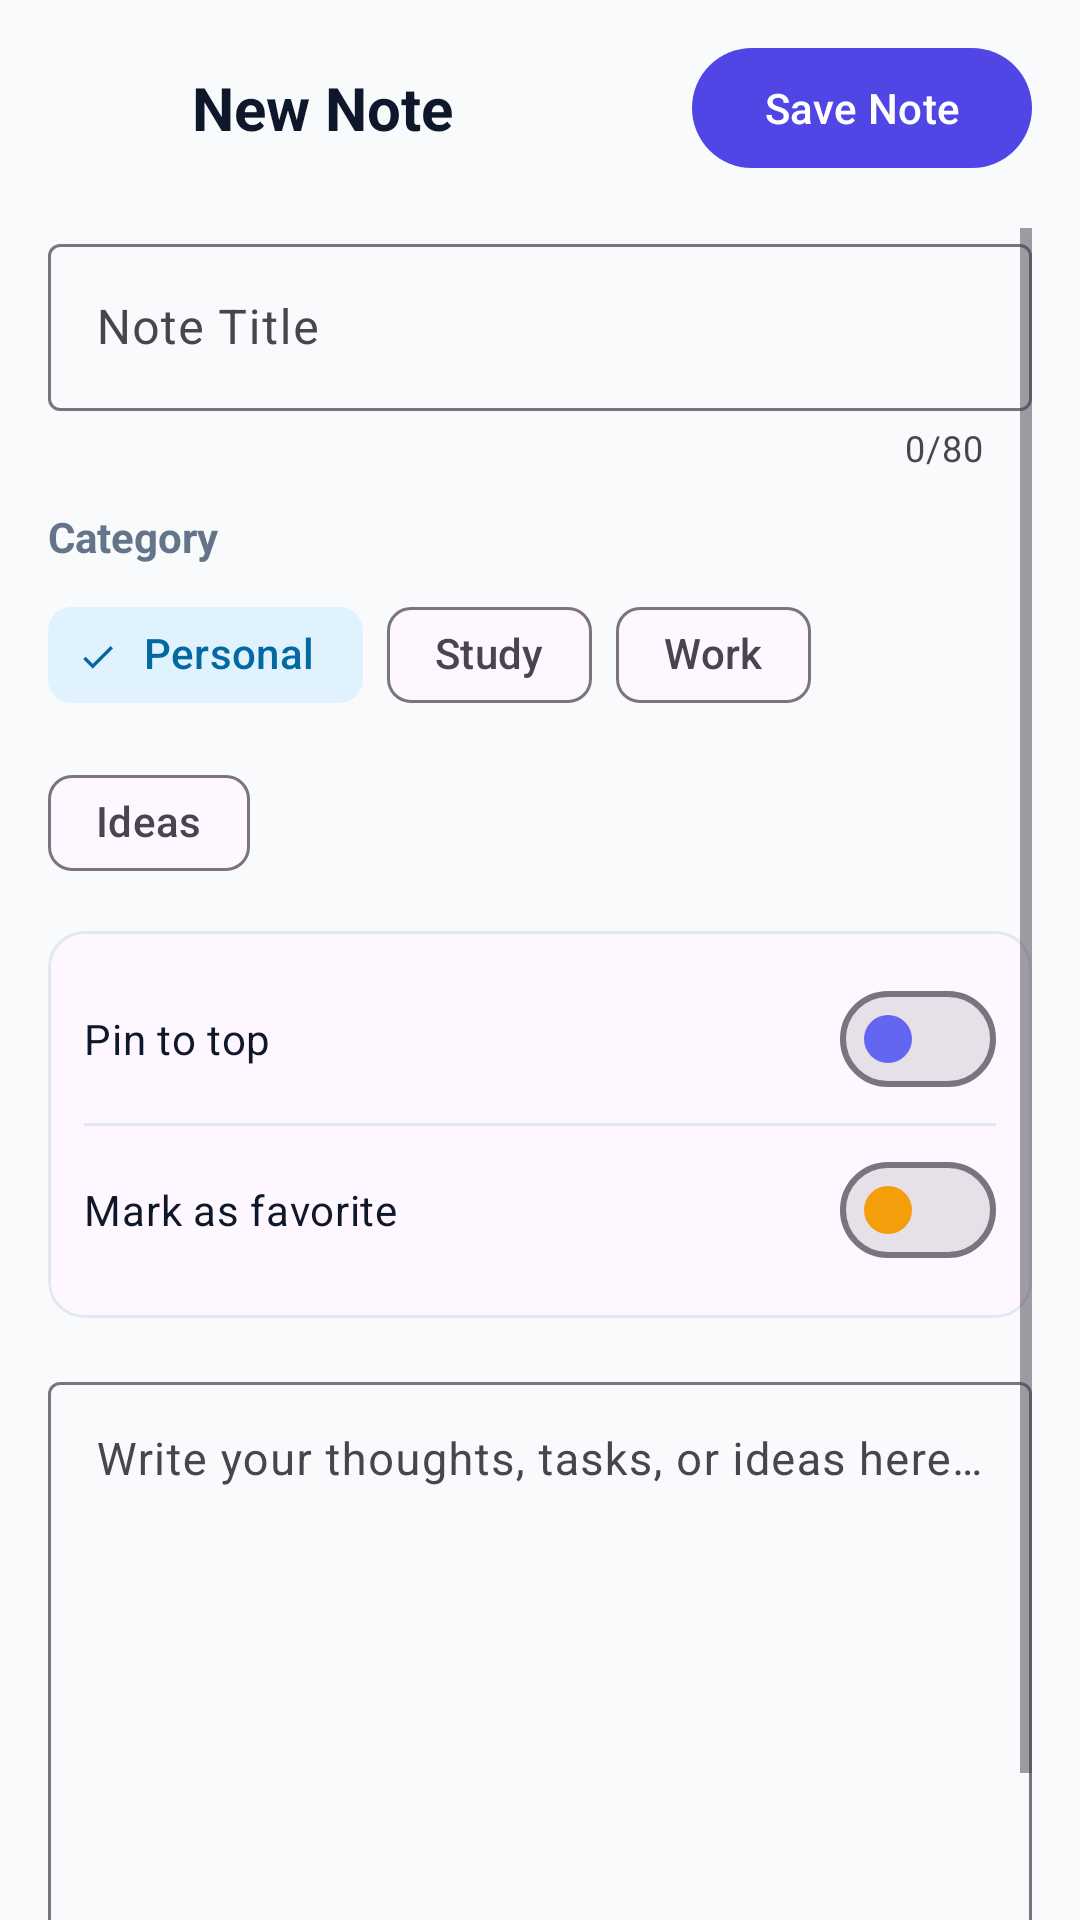

Write the Android layout XML for this screen, with the resource values it uses.
<!-- AndroidManifest.xml: application theme Theme.Exp9 -->
<!-- res/layout/activity_add_edit_note.xml -->
<?xml version="1.0" encoding="utf-8"?>
<LinearLayout xmlns:android="http://schemas.android.com/apk/res/android"
    xmlns:app="http://schemas.android.com/apk/res-auto"
    xmlns:tools="http://schemas.android.com/tools"
    android:layout_width="match_parent"
    android:layout_height="match_parent"
    android:orientation="vertical"
    tools:context=".ui.activity.AddEditNoteActivity">

    
    <LinearLayout
        android:layout_width="match_parent"
        android:layout_height="wrap_content"
        android:gravity="center_vertical"
        android:orientation="horizontal"
        android:paddingHorizontal="16dp"
        android:paddingTop="12dp"
        android:paddingBottom="8dp">

        <ImageView
            android:id="@+id/btnBack"
            android:layout_width="40dp"
            android:layout_height="40dp"
            android:background="?attr/selectableItemBackgroundBorderless"
            android:padding="8dp"
            android:src="@drawable/ic_back"
            app:tint="@color/text_primary_light"
            android:contentDescription="@string/cancel" />

        <TextView
            android:id="@+id/tvScreenTitle"
            android:layout_width="0dp"
            android:layout_height="wrap_content"
            android:layout_marginStart="8dp"
            android:layout_weight="1"
            android:text="@string/add_note"
            android:textColor="@color/text_primary_light"
            android:textSize="20sp"
            android:textStyle="bold" />

        <com.google.android.material.button.MaterialButton
            android:id="@+id/btnSave"
            android:layout_width="wrap_content"
            android:layout_height="wrap_content"
            android:text="@string/save_note"
            app:cornerRadius="20dp" />
    </LinearLayout>

    <ScrollView
        android:layout_width="match_parent"
        android:layout_height="0dp"
        android:layout_weight="1"
        android:paddingHorizontal="16dp"
        android:paddingTop="8dp">

        <LinearLayout
            android:layout_width="match_parent"
            android:layout_height="wrap_content"
            android:orientation="vertical">

            
            <com.google.android.material.textfield.TextInputLayout
                android:id="@+id/inputLayoutTitle"
                style="@style/Widget.Material3.TextInputLayout.OutlinedBox"
                android:layout_width="match_parent"
                android:layout_height="wrap_content"
                android:hint="@string/title_hint"
                app:counterEnabled="true"
                app:counterMaxLength="80"
                app:errorEnabled="true">

                <com.google.android.material.textfield.TextInputEditText
                    android:id="@+id/etTitle"
                    android:layout_width="match_parent"
                    android:layout_height="wrap_content"
                    android:inputType="textCapSentences"
                    android:maxLength="80"
                    android:textColor="@color/text_primary_light"
                    android:textSize="16sp" />
            </com.google.android.material.textfield.TextInputLayout>

            
            <TextView
                android:layout_width="wrap_content"
                android:layout_height="wrap_content"
                android:layout_marginTop="12dp"
                android:text="@string/select_category"
                android:textColor="@color/text_secondary_light"
                android:textSize="14sp"
                android:textStyle="bold" />

            <com.google.android.material.chip.ChipGroup
                android:id="@+id/chipGroupCategory"
                android:layout_width="match_parent"
                android:layout_height="wrap_content"
                android:layout_marginTop="6dp"
                app:singleSelection="true">

                <com.google.android.material.chip.Chip
                    android:id="@+id/chipPersonal"
                    style="@style/Widget.Material3.Chip.Filter"
                    android:layout_width="wrap_content"
                    android:layout_height="wrap_content"
                    android:checked="true"
                    android:text="@string/cat_personal" />

                <com.google.android.material.chip.Chip
                    android:id="@+id/chipStudy"
                    style="@style/Widget.Material3.Chip.Filter"
                    android:layout_width="wrap_content"
                    android:layout_height="wrap_content"
                    android:text="@string/cat_study" />

                <com.google.android.material.chip.Chip
                    android:id="@+id/chipWork"
                    style="@style/Widget.Material3.Chip.Filter"
                    android:layout_width="wrap_content"
                    android:layout_height="wrap_content"
                    android:text="@string/cat_work" />

                <com.google.android.material.chip.Chip
                    android:id="@+id/chipIdeas"
                    style="@style/Widget.Material3.Chip.Filter"
                    android:layout_width="wrap_content"
                    android:layout_height="wrap_content"
                    android:text="@string/cat_ideas" />
            </com.google.android.material.chip.ChipGroup>

            
            <com.google.android.material.card.MaterialCardView
                android:layout_width="match_parent"
                android:layout_height="wrap_content"
                android:layout_marginTop="12dp"
                app:cardCornerRadius="12dp"
                app:cardElevation="0dp"
                app:strokeColor="@color/border_light"
                app:strokeWidth="1dp">

                <LinearLayout
                    android:layout_width="match_parent"
                    android:layout_height="wrap_content"
                    android:orientation="vertical"
                    android:padding="12dp">

                    <com.google.android.material.materialswitch.MaterialSwitch
                        android:id="@+id/switchPinned"
                        android:layout_width="match_parent"
                        android:layout_height="wrap_content"
                        android:text="@string/option_pinned"
                        android:textColor="@color/text_primary_light"
                        app:thumbTint="@color/pinned_indigo" />

                    <View
                        android:layout_width="match_parent"
                        android:layout_height="1dp"
                        android:layout_marginVertical="4dp"
                        android:background="@color/border_light" />

                    <com.google.android.material.materialswitch.MaterialSwitch
                        android:id="@+id/switchFavorite"
                        android:layout_width="match_parent"
                        android:layout_height="wrap_content"
                        android:text="@string/option_favorite"
                        android:textColor="@color/text_primary_light"
                        app:thumbTint="@color/favorite_gold" />
                </LinearLayout>
            </com.google.android.material.card.MaterialCardView>

            
            <com.google.android.material.textfield.TextInputLayout
                android:id="@+id/inputLayoutContent"
                style="@style/Widget.Material3.TextInputLayout.OutlinedBox"
                android:layout_width="match_parent"
                android:layout_height="wrap_content"
                android:layout_marginTop="16dp"
                android:hint="@string/content_hint"
                app:errorEnabled="true">

                <com.google.android.material.textfield.TextInputEditText
                    android:id="@+id/etContent"
                    android:layout_width="match_parent"
                    android:layout_height="wrap_content"
                    android:gravity="top|start"
                    android:inputType="textMultiLine"
                    android:minLines="10"
                    android:textColor="@color/text_primary_light"
                    android:textSize="15sp" />
            </com.google.android.material.textfield.TextInputLayout>

        </LinearLayout>
    </ScrollView>
</LinearLayout>
<!-- resources referenced by this layout -->
<resources>
  <color name="border_light">#E2E8F0</color>
  <color name="favorite_gold">#F59E0B</color>
  <color name="pinned_indigo">#6366F1</color>
  <color name="text_primary_light">#0F172A</color>
  <color name="text_secondary_light">#64748B</color>
  <string name="add_note">New Note</string>
  <string name="cancel">Cancel</string>
  <string name="cat_ideas">Ideas</string>
  <string name="cat_personal">Personal</string>
  <string name="cat_study">Study</string>
  <string name="cat_work">Work</string>
  <string name="content_hint">Write your thoughts, tasks, or ideas here…</string>
  <string name="option_favorite">Mark as favorite</string>
  <string name="option_pinned">Pin to top</string>
  <string name="save_note">Save Note</string>
  <string name="select_category">Category</string>
  <string name="title_hint">Note Title</string>
  <style name="Theme.Exp9" parent="Base.Theme.Exp9" />
  <style name="Base.Theme.Exp9" parent="Theme.Material3.DayNight.NoActionBar">
          <item name="colorPrimary">@color/primary</item>
          <item name="colorPrimaryContainer">@color/primary_container</item>
          <item name="colorOnPrimaryContainer">@color/on_primary_container</item>
          <item name="colorSecondary">@color/secondary</item>
          <item name="colorSecondaryContainer">@color/secondary_container</item>
          <item name="colorOnSecondaryContainer">@color/on_secondary_container</item>
  
          <item name="android:statusBarColor">@color/bg_light</item>
          <item name="android:windowLightStatusBar">true</item>
          <item name="android:windowBackground">@color/bg_light</item>
      </style>
  <color name="primary">#4F46E5</color>
  <color name="primary_container">#EEF2FF</color>
  <color name="on_primary_container">#312E81</color>
  <color name="secondary">#0EA5E9</color>
  <color name="secondary_container">#E0F2FE</color>
  <color name="on_secondary_container">#0369A1</color>
  <color name="bg_light">#F8FAFC</color>
</resources>
